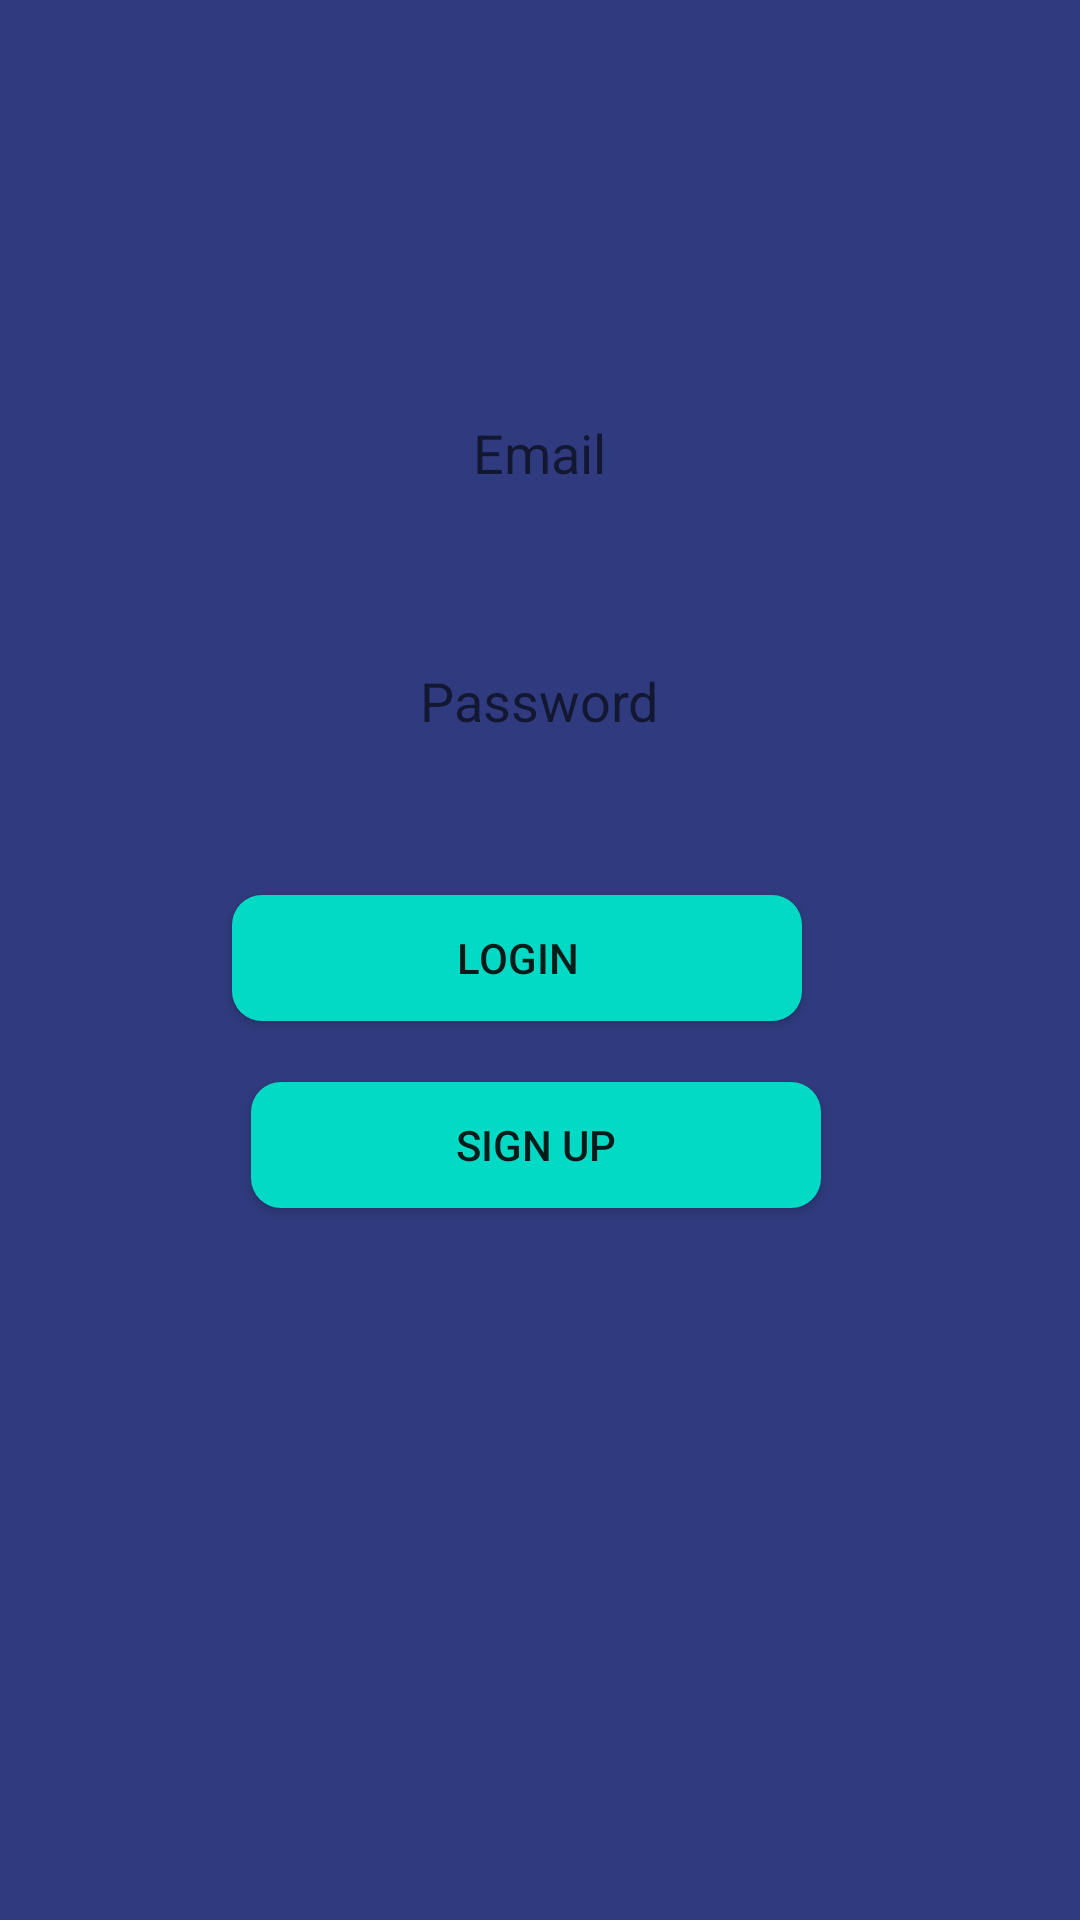

Reconstruct the res/layout file that produces this screen, plus the resources it refers to.
<!-- AndroidManifest.xml: application theme AppTheme -->
<!-- res/layout/activity_user_login_acitivity.xml -->
<?xml version="1.0" encoding="utf-8"?>
<androidx.constraintlayout.widget.ConstraintLayout xmlns:android="http://schemas.android.com/apk/res/android"
    xmlns:app="http://schemas.android.com/apk/res-auto"
    xmlns:tools="http://schemas.android.com/tools"
    android:layout_width="match_parent"
    android:layout_height="match_parent"
    tools:context=".UserLoginAcitivity"
    android:background="@color/colorPrimary">

    <Button
        android:id="@+id/btnSigninUser"
        android:layout_width="190dp"
        android:layout_height="42dp"
        android:layout_marginRight="10dp"
        android:background="@drawable/round_btn"
        android:text="Login"
        app:layout_constraintBottom_toBottomOf="parent"
        app:layout_constraintEnd_toEndOf="parent"
        app:layout_constraintHorizontal_bias="0.484"
        app:layout_constraintStart_toStartOf="parent"
        app:layout_constraintTop_toTopOf="parent"
        app:layout_constraintVertical_bias="0.499" />

    <Button
        android:id="@+id/btnSignupUserNav"
        android:layout_width="190dp"
        android:layout_height="42dp"
        android:layout_marginLeft="10dp"
        android:background="@drawable/round_btn"
        android:text="Sign Up"
        app:layout_constraintBottom_toBottomOf="parent"
        app:layout_constraintEnd_toEndOf="parent"
        app:layout_constraintHorizontal_bias="0.461"
        app:layout_constraintStart_toStartOf="parent"
        app:layout_constraintTop_toTopOf="parent"
        app:layout_constraintVertical_bias="0.603" />

    <EditText
        android:id="@+id/edtUserLoginPwd"
        android:layout_width="250dp"
        android:layout_height="55dp"
        android:layout_marginLeft="10dp"
        android:layout_marginRight="10dp"
        android:background="@drawable/rounded_txt"
        android:ems="10"
        android:gravity="center"
        android:hint="Password"
        android:inputType="textPassword"
        app:layout_constraintBottom_toBottomOf="parent"
        app:layout_constraintEnd_toEndOf="parent"
        app:layout_constraintHorizontal_bias="0.496"
        app:layout_constraintStart_toStartOf="parent"
        app:layout_constraintTop_toTopOf="parent"
        app:layout_constraintVertical_bias="0.352" />

    <EditText
        android:id="@+id/edtUserLoginEmail"
        android:layout_width="250dp"
        android:layout_height="55dp"
        android:layout_marginLeft="10dp"
        android:layout_marginRight="10dp"
        android:background="@drawable/rounded_txt"
        android:ems="10"
        android:gravity="center"
        android:hint="Email"
        android:inputType="textEmailAddress"
        app:layout_constraintBottom_toBottomOf="parent"
        app:layout_constraintEnd_toEndOf="parent"
        app:layout_constraintHorizontal_bias="0.496"
        app:layout_constraintStart_toStartOf="parent"
        app:layout_constraintTop_toTopOf="parent"
        app:layout_constraintVertical_bias="0.211" />
</androidx.constraintlayout.widget.ConstraintLayout>
<!-- resources referenced by this layout -->
<resources>
  <color name="colorPrimary">#2F3B7E</color>
  <!-- drawable round_btn (drawable) -->
  <?xml version="1.0" encoding="utf-8"?>
   <shape xmlns:android="http://schemas.android.com/apk/res/android"
          android:shape="rectangle">
          <solid android:color="@color/colorAccent" />
          <corners android:bottomRightRadius="10dp"
              android:bottomLeftRadius="10dp"
              android:topRightRadius="10dp"
              android:topLeftRadius="10dp"/>
  </shape>
  <style name="AppTheme" parent="Theme.AppCompat.Light.NoActionBar">
          
          <item name="colorPrimary">@color/colorPrimary</item>
          <item name="colorPrimaryDark">@color/colorPrimaryDark</item>
          <item name="colorAccent">@color/colorAccent</item>
      </style>
  <color name="colorAccent">#03DAC5</color>
  <color name="colorPrimaryDark">#3700B3</color>
</resources>
